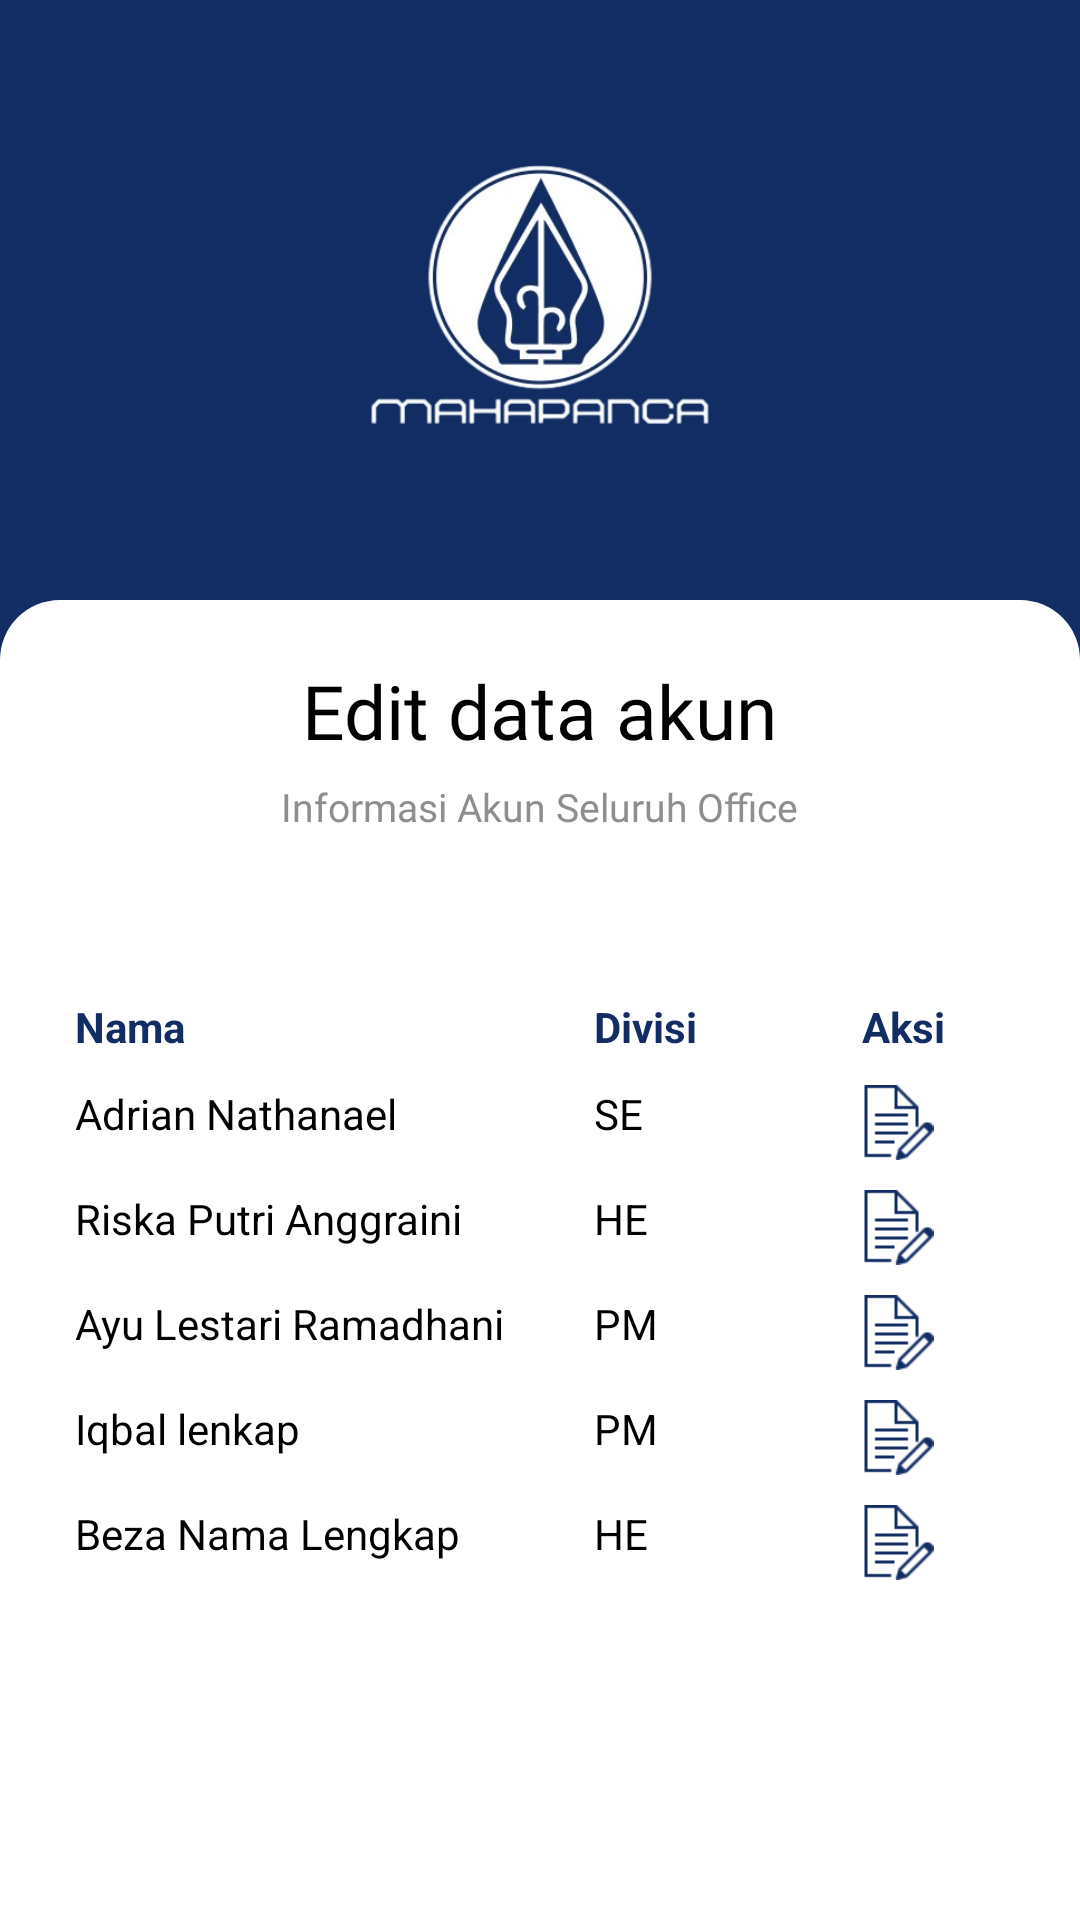

Here is an Android app screen rendered from its layout file. Give the layout XML and the strings, colors and styles it references.
<!-- AndroidManifest.xml: application theme Theme.MahaPanca -->
<!-- res/layout/activity_editdataakun2.xml -->
<?xml version="1.0" encoding="utf-8"?>
<RelativeLayout xmlns:android="http://schemas.android.com/apk/res/android"
    xmlns:app="http://schemas.android.com/apk/res-auto"
    xmlns:tools="http://schemas.android.com/tools"
    android:layout_width="match_parent"
    android:layout_height="match_parent"
    android:background="@color/primaryColor"
    tools:context=".Editdataakun_2">

    <ImageView
        android:id="@+id/imageView"
        android:layout_width="186dp"
        android:layout_height="200dp"
        android:layout_centerHorizontal="true"
        app:srcCompat="@drawable/logoputih"
        tools:layout_editor_absoluteX="112dp"
        tools:layout_editor_absoluteY="-38dp" />

    <RelativeLayout
        android:id="@+id/whiteContainer"
        android:layout_width="match_parent"
        android:layout_height="match_parent"
        android:layout_below="@id/imageView"
        android:background="@drawable/rounded_corners_left"
        app:layout_constraintBottom_toBottomOf="parent"
        tools:layout_editor_absoluteX="16dp">

            <TextView
                android:id="@+id/textView1"
                android:layout_centerHorizontal="true"
                android:layout_width="wrap_content"
                android:layout_height="wrap_content"
                android:fontFamily="@font/poppinsbold"
                android:text="Edit data akun"
                android:layout_marginTop="20dp"
                android:textColor="@color/textColorBlack"
                android:textSize="25dp" />

        <TextView
            android:id="@+id/textView2"
            android:layout_width="wrap_content"
            android:layout_height="wrap_content"
            android:layout_centerHorizontal="true"
            android:layout_marginTop="60dp"
            android:fontFamily="@font/poppinsregular"
            android:text="Informasi Akun Seluruh Office"
            android:textColor="@color/textColorGrey"
            android:textSize="13dp" />

        <TableLayout

            android:layout_marginTop="50dp"
            android:layout_marginStart="20dp"
            android:layout_marginEnd="20dp"
            android:id="@+id/tableLayout"
            android:layout_width="match_parent"
            android:layout_height="wrap_content"
            android:stretchColumns="*"
            android:layout_below="@id/textView2">

            
            <TableRow>

                <TextView
                    android:text="Nama"
                    android:textColor="@color/textColorBiruGelap"
                    android:textStyle="bold"
                    android:padding="5dp" />

                <TextView
                    android:text="Divisi"
                    android:textColor="@color/textColorBiruGelap"
                    android:textStyle="bold"
                    android:padding="5dp" />
                <TextView
                    android:text="Aksi"
                    android:layout_marginStart="25dp"
                    android:textColor="@color/textColorBiruGelap"
                    android:textStyle="bold"
                    android:padding="5dp" />

            </TableRow>

            
            <TableRow>
                <TextView
                    android:text="Adrian Nathanael"
                    android:textColor="@color/textColorBlack"
                    android:padding="5dp" />

                <TextView
                    android:text="SE"
                    android:textColor="@color/textColorBlack"
                    android:padding="5dp" />
                <ImageView
                    android:id="@+id/icon_editdata"
                    android:src="@drawable/icon_editdata"
                    android:layout_width="35dp"
                    android:layout_height="35dp"
                    android:padding="5dp"
                    android:onClick="aksi1"/>

            </TableRow>
            <TableRow>
                <TextView
                    android:text="Riska Putri Anggraini"
                    android:textColor="@color/textColorBlack"
                    android:padding="5dp" />

                <TextView
                    android:text="HE"
                    android:textColor="@color/textColorBlack"
                    android:padding="5dp" />

                <ImageView
                    android:id="@+id/icon_editdata2"
                    android:layout_width="35dp"
                    android:layout_height="35dp"
                    android:padding="5dp"
                    android:src="@drawable/icon_editdata" />

            </TableRow>
            <TableRow>
                <TextView
                    android:text="Ayu Lestari Ramadhani"
                    android:textColor="@color/textColorBlack"
                    android:padding="5dp" />

                <TextView
                    android:text="PM"
                    android:textColor="@color/textColorBlack"
                    android:padding="5dp" />
                <ImageView
                    android:id="@+id/icon_editdata3"
                    android:src="@drawable/icon_editdata"
                    android:layout_width="35dp"
                    android:layout_height="35dp"
                    android:padding="5dp" />
            </TableRow>
            <TableRow>
                <TextView
                    android:text="Iqbal lenkap"
                    android:textColor="@color/textColorBlack"
                    android:padding="5dp" />

                <TextView
                    android:text="PM"
                    android:textColor="@color/textColorBlack"
                    android:padding="5dp" />
                <ImageView
                    android:id="@+id/icon_editdata4"
                    android:src="@drawable/icon_editdata"
                    android:layout_width="35dp"
                    android:layout_height="35dp"
                    android:padding="5dp" />
            </TableRow>
            <TableRow>
                <TextView
                    android:text="Beza Nama Lengkap"
                    android:textColor="@color/textColorBlack"
                    android:padding="5dp" />

                <TextView
                    android:text="HE"
                    android:textColor="@color/textColorBlack"
                    android:padding="5dp" />
                <ImageView
                    android:id="@+id/icon_editdata5"
                    android:src="@drawable/icon_editdata"
                    android:layout_width="35dp"
                    android:layout_height="35dp"
                    android:padding="5dp" />

            </TableRow>
            

        </TableLayout
            >

        <LinearLayout
            android:id="@+id/buttonKonfirmasi"
            android:layout_width="wrap_content"
            android:layout_height="wrap_content"
            android:orientation="horizontal"
            android:layout_marginStart="270dp"
            android:layout_centerVertical="true"
            android:layout_below="@id/tableLayout"
            android:layout_marginTop="150dp">

            <Button
                android:layout_width="150dp"
                android:layout_height="50dp"
                android:layout_weight="1"
                android:text="Kembali"
                android:fontFamily="@font/poppinsregular"
                android:background="@drawable/custombutton1"
                android:textColor="@color/secondaryColor"
                android:layout_marginStart="25dp"
                android:layout_marginEnd="10dp"
                android:onClick="backButton"
                />
        </LinearLayout>
        <ImageView
            android:id="@+id/garis"
            android:layout_width="wrap_content"
            android:layout_height="wrap_content"
            android:layout_below="@+id/buttonKonfirmasi"
            android:layout_marginTop="350dp"
            android:layout_centerHorizontal="true"
            app:srcCompat="@drawable/vector3" />
    </RelativeLayout>

</RelativeLayout>
<!-- resources referenced by this layout -->
<resources>
  <color name="primaryColor">#FF122D63</color>
  <color name="secondaryColor">#FFFFFF</color>
  <color name="textColorBiruGelap">#122D63</color>
  <color name="textColorBlack">#000000</color>
  <color name="textColorGrey">#8F8E8E</color>
  <!-- drawable custombutton1 (drawable) -->
  <?xml version="1.0" encoding="utf-8"?>
  <shape xmlns:android="http://schemas.android.com/apk/res/android"
      android:shape="rectangle">
  
      <solid android:color="#FF122D63"/>
      <corners android:radius="20dp"/>
  </shape>
  <!-- drawable icon_editdata: png bitmap (drawable, 714 bytes) -->
  <!-- drawable logoputih: png bitmap (drawable, 84584 bytes) -->
  <!-- drawable rounded_corners_left (drawable) -->
  <shape xmlns:android="http://schemas.android.com/apk/res/android">
      <solid android:color="#FFFFFF" />
      <corners
          android:topRightRadius="20dp"
          android:topLeftRadius="20dp"/>
  </shape>
  <!-- drawable vector3: png bitmap (drawable, 158 bytes) -->
  <style name="Theme.MahaPanca" parent="Theme.AppCompat.Light.DarkActionBar">
          
          <item name="colorPrimary">@color/purple_500</item>
          <item name="colorPrimaryVariant">@color/purple_700</item>
          <item name="colorOnPrimary">@color/white</item>
          
          <item name="colorSecondary">@color/teal_200</item>
          <item name="colorSecondaryVariant">@color/teal_700</item>
          <item name="colorOnSecondary">@color/black</item>
          
          <item name="android:statusBarColor">?attr/colorPrimaryVariant</item>
          
      </style>
  <color name="purple_500">#FF6200EE</color>
  <color name="purple_700">#FF3700B3</color>
  <color name="white">#FFFFFFFF</color>
  <color name="teal_200">#FF03DAC5</color>
  <color name="teal_700">#FF018786</color>
  <color name="black">#FF000000</color>
</resources>
